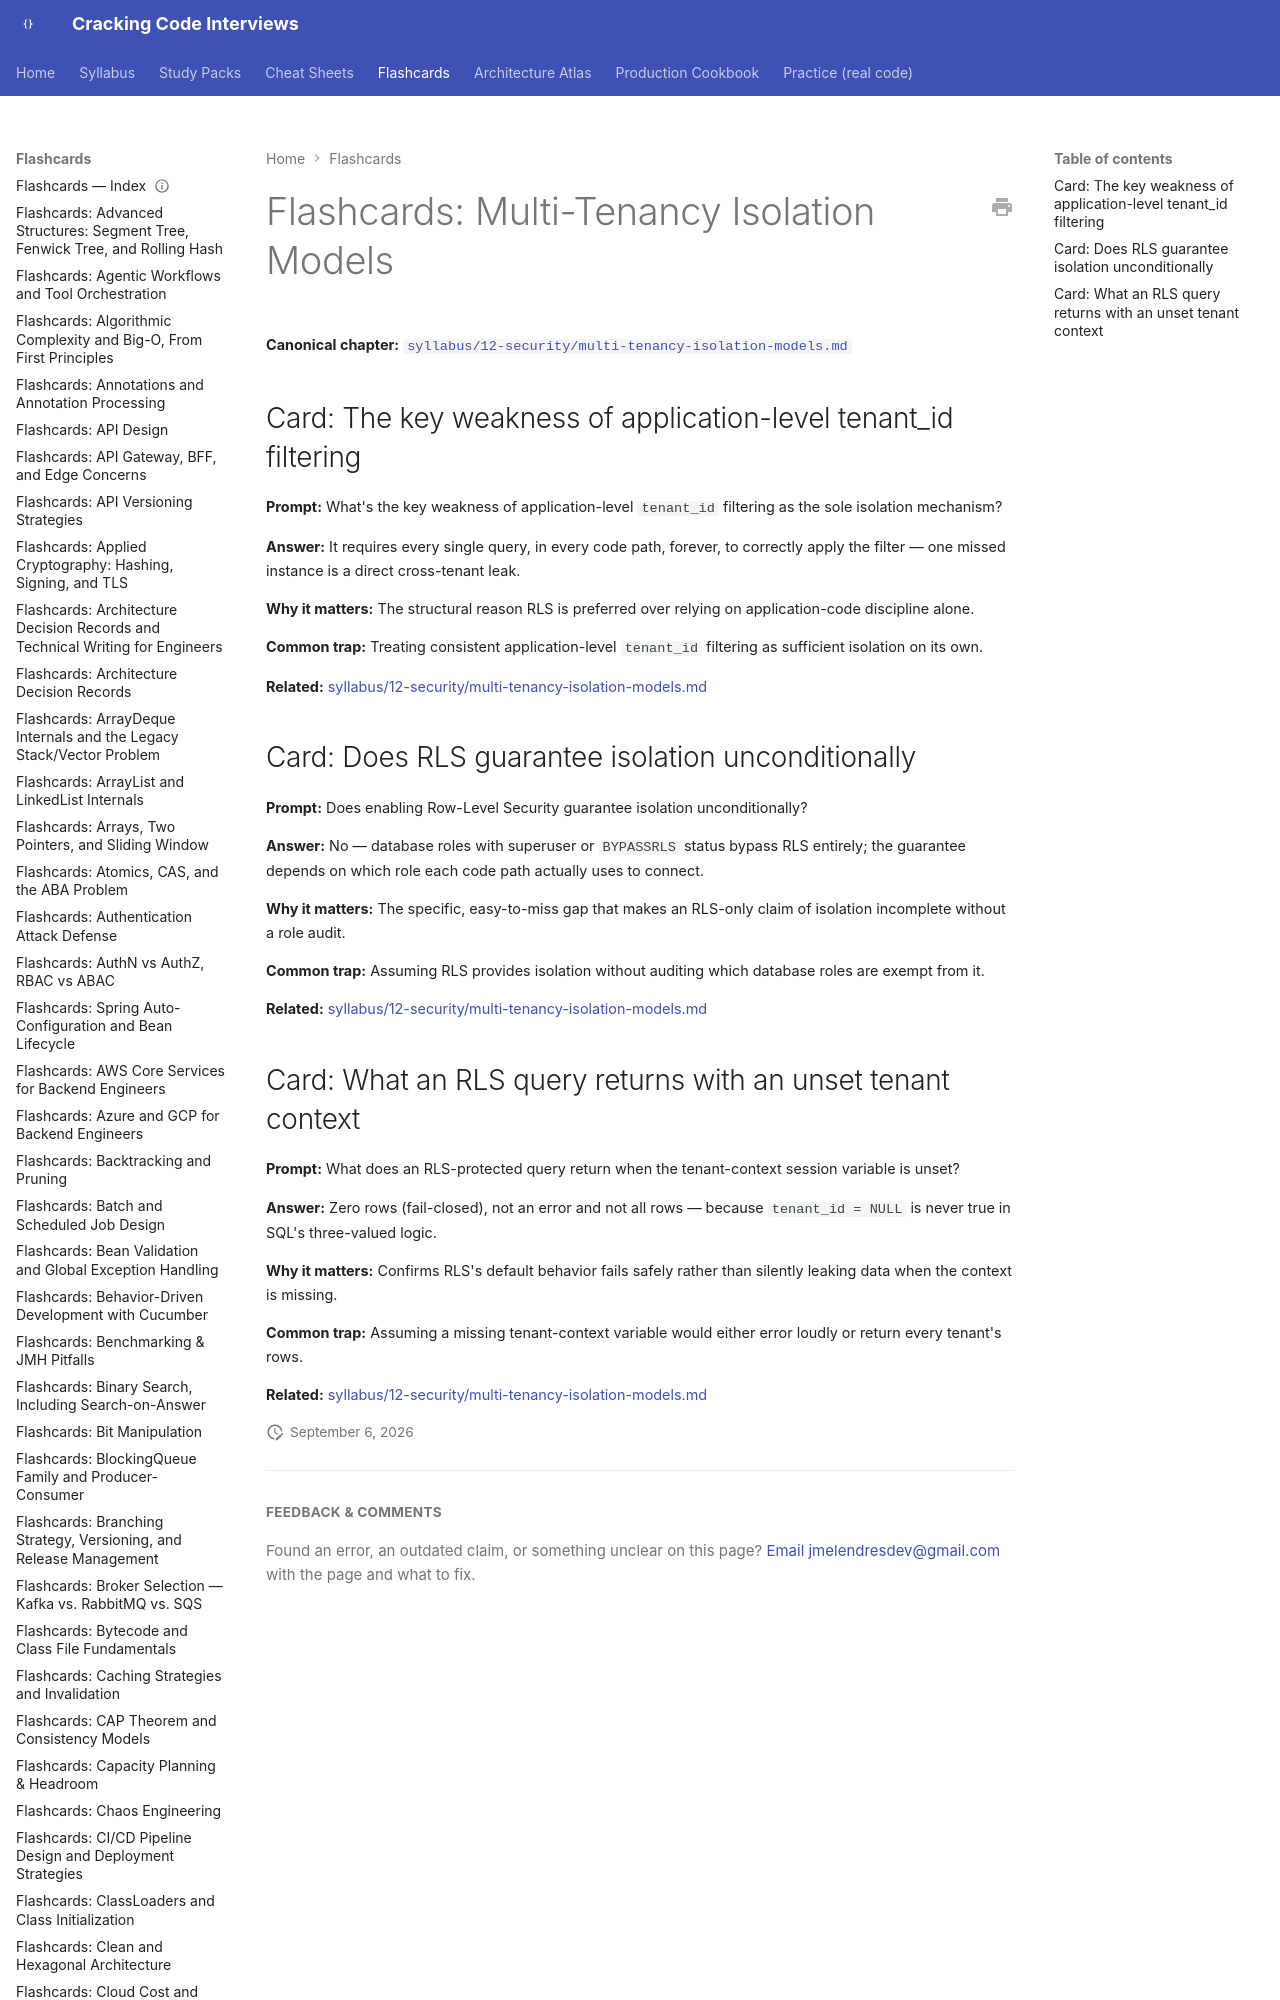

repository: JuanMelendres/cracking-code-interviews · page: flashcards/multi-tenancy-isolation-models/index.html · generator: mkdocs

---
title: "Flashcards: Multi-Tenancy Isolation Models"
slug: multi-tenancy-isolation-models
document_type: flashcard-deck
domain: security
topic_id: T-1307
canonical: ../syllabus/12-security/multi-tenancy-isolation-models.md
last_updated: 2026-08-06
---
